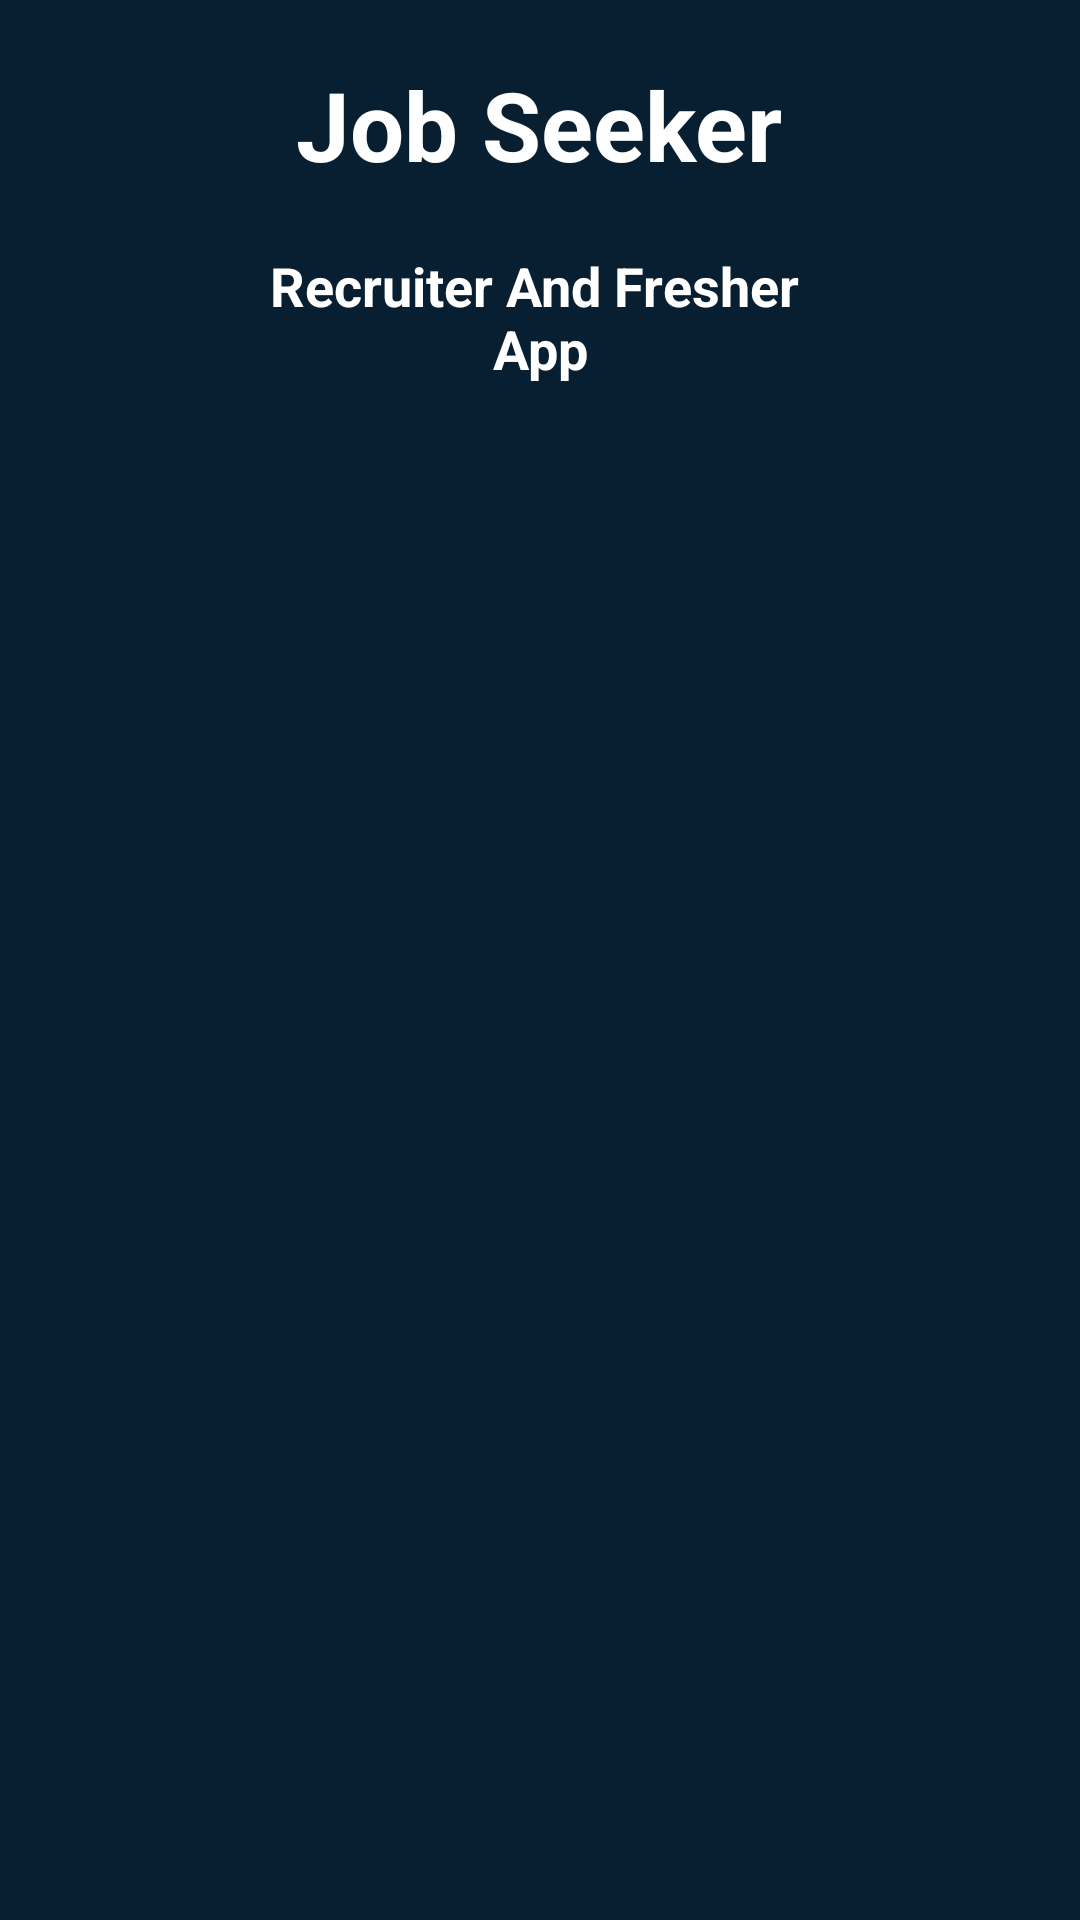

This screen was rendered from an Android layout file. Write that file and the resources it references.
<!-- AndroidManifest.xml: application theme Theme.JobSeekerNew.FullScreen -->
<!-- res/layout/activity_main.xml -->
<?xml version="1.0" encoding="utf-8"?>
<RelativeLayout xmlns:android="http://schemas.android.com/apk/res/android"
    xmlns:app="http://schemas.android.com/apk/res-auto"
    xmlns:tools="http://schemas.android.com/tools"
    android:layout_width="match_parent"
    android:layout_height="match_parent"
    android:background="@color/navyblue"
    tools:context=".MainActivity">


    <ImageView
        android:layout_width="match_parent"
        android:layout_height="240dp"
        android:id="@+id/top_image"
        android:scaleType="fitXY"
        android:src="@drawable/blueimage" />

    <ImageView
        android:layout_width="match_parent"
        android:layout_height="match_parent"
        android:src="@drawable/job_splash"
        android:layout_below="@id/top_image"/>

    <LinearLayout
        android:layout_width="match_parent"
        android:layout_height="wrap_content"
        android:layout_centerHorizontal="true"
        android:gravity="center"
        android:layout_marginTop="10dp"
        android:orientation="vertical">

        <TextView
            android:layout_width="wrap_content"
            android:layout_height="wrap_content"
            android:text="Job Seeker"
            android:padding="10dp"
            android:textColor="@color/white"
            android:textSize="32sp"
            android:textStyle="bold"/>
        <TextView
            android:layout_width="wrap_content"
            android:layout_height="wrap_content"
            android:text="@string/recruiter_and_fresher_app"
            android:textSize="18sp"
            android:padding="10dp"
            android:textStyle="bold"
            android:textAlignment="center"
            android:textColor="@color/white"
            />
    </LinearLayout>



</RelativeLayout>
<!-- resources referenced by this layout -->
<resources>
  <color name="navyblue">#081F32</color>
  <color name="white">#FFF</color>
  <string name="recruiter_and_fresher_app">Recruiter And Fresher \nApp</string>
  <style name="Theme.JobSeekerNew.FullScreen">
          <item name="windowNoTitle">true</item>
          <item name="windowActionBar">false</item>
          <item name="android:windowFullscreen">true</item>
          <item name="android:windowContentOverlay">@null</item>
  
  
      </style>
</resources>
